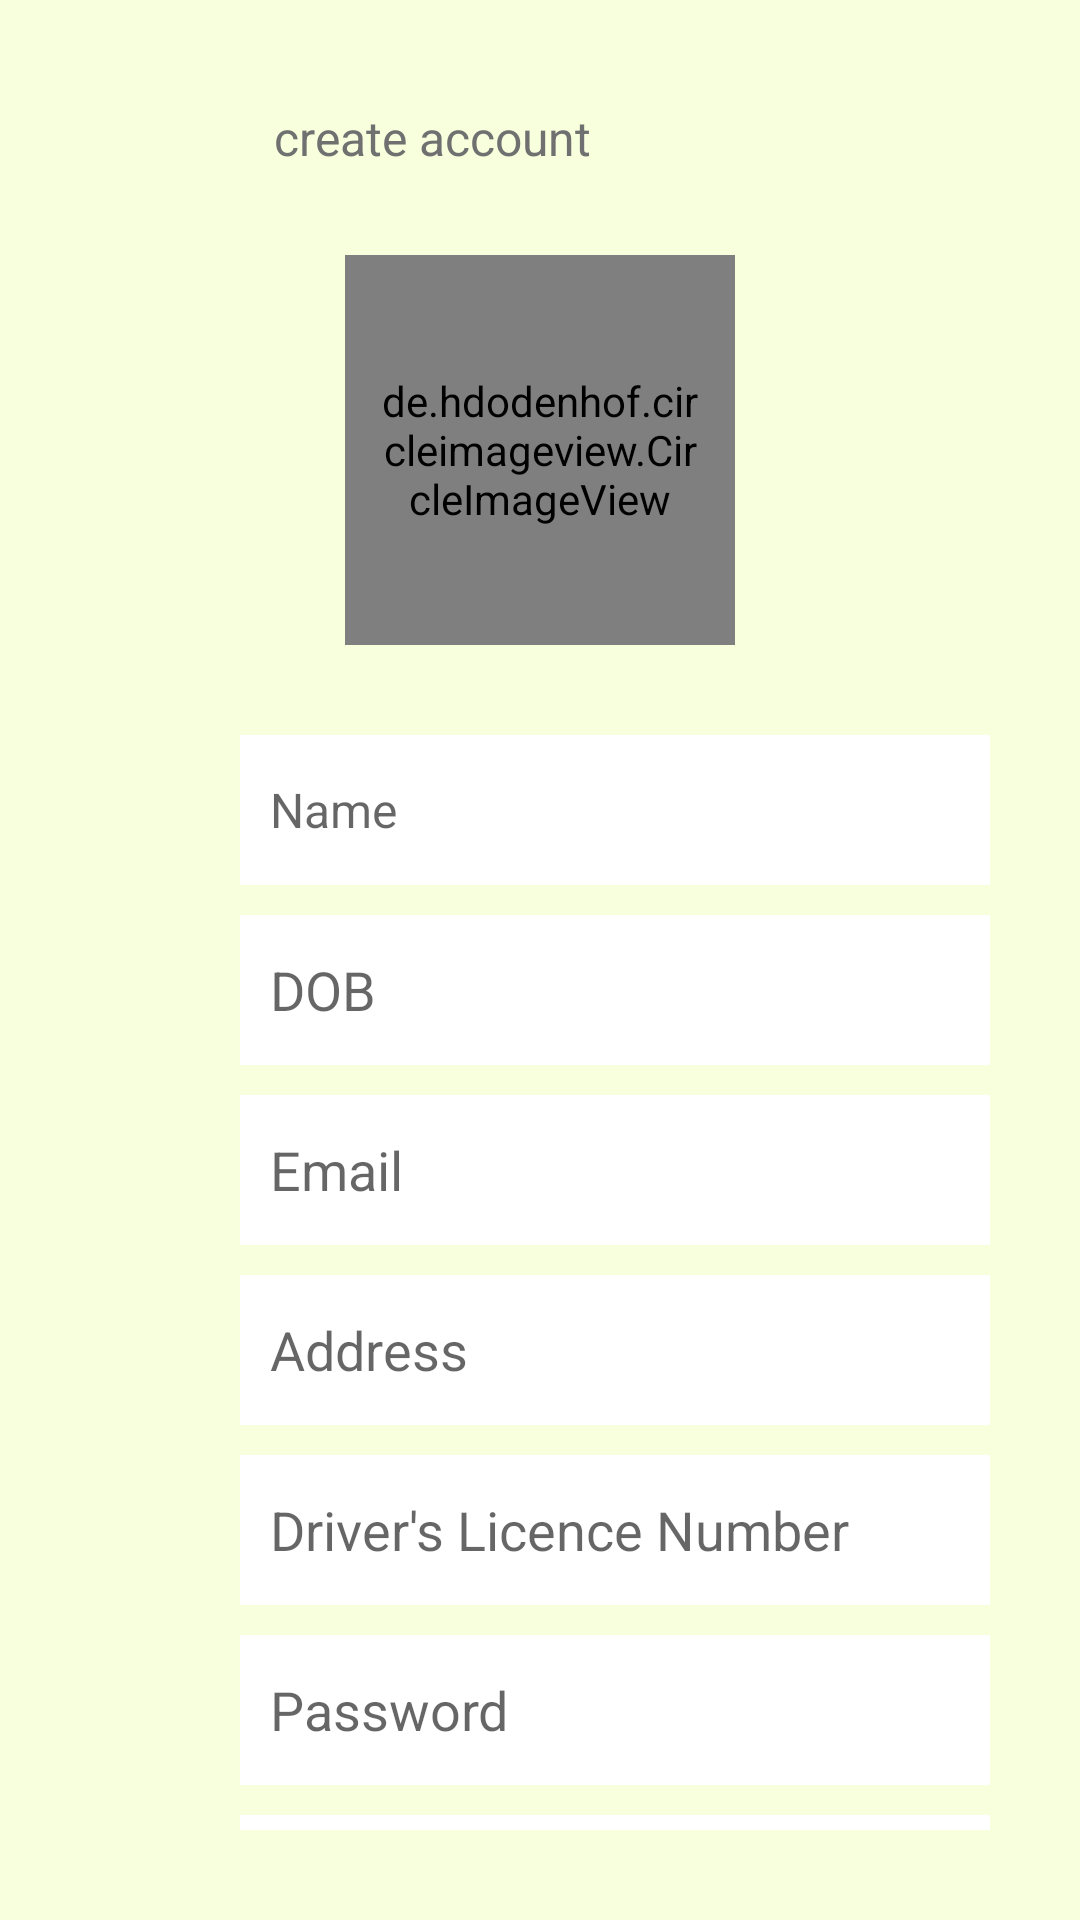

Here is an Android app screen rendered from its layout file. Give the layout XML and the strings, colors and styles it references.
<!-- AndroidManifest.xml: application theme MyMaterialTheme -->
<!-- res/layout/activity_signup.xml -->
<?xml version="1.0" encoding="utf-8"?>
<LinearLayout xmlns:android="http://schemas.android.com/apk/res/android"
    xmlns:app="http://schemas.android.com/apk/res-auto"
    xmlns:tools="http://schemas.android.com/tools"
    android:layout_width="match_parent"
    android:layout_height="match_parent"
    android:orientation="vertical"
    tools:context=".SignupActivity">

    <RelativeLayout
        android:layout_width="match_parent"
        android:layout_height="wrap_content"
        android:background="#f7ffdd">

        <TextView
            android:layout_width="match_parent"
            android:layout_height="150dp"
            android:background="#f7ffdd" />

        <de.hdodenhof.circleimageview.CircleImageView
            android:layout_width="130dp"
            android:layout_height="130dp"
            android:layout_centerHorizontal="true"
            android:layout_marginTop="85dp"
            android:padding="10dp"
            android:src="@drawable/gotitlogo" />

        <TextView
            android:id="@+id/createaccount"
            android:layout_width="wrap_content"
            android:layout_height="wrap_content"
            android:layout_alignParentTop="true"
            android:layout_alignParentEnd="true"
            android:layout_alignParentRight="true"
            android:layout_marginTop="35dp"
            android:layout_marginEnd="163dp"
            android:layout_marginRight="163dp"
            android:text="create account"
            android:textColor="#707070"
            android:textSize="16sp" />
    </RelativeLayout>

    <LinearLayout
        android:layout_width="match_parent"
        android:layout_height="match_parent"
        android:background="#f7ffdd"
        android:orientation="vertical"
        android:padding="30dp">

        <EditText
            android:id="@+id/edName"
            android:layout_width="250dp"
            android:layout_height="50dp"
            android:layout_marginLeft="50dp"
            android:layout_marginBottom="10dp"
            android:background="#ffffff"
            android:ems="10"
            android:hint="Name"
            android:inputType="textPersonName"
            android:padding="10dp"
            android:textSize="16sp" />

        <EditText
            android:id="@+id/edDOB"
            android:layout_width="250dp"
            android:layout_height="50dp"
            android:layout_marginLeft="50dp"
            android:layout_marginBottom="10dp"
            android:background="#ffffff"
            android:ems="10"
            android:hint="DOB"
            android:inputType="textPersonName"
            android:padding="10dp" />

        <EditText
            android:id="@+id/edEmail"
            android:layout_width="250dp"
            android:layout_height="50dp"
            android:layout_marginLeft="50dp"
            android:layout_marginBottom="10dp"
            android:background="#ffffff"
            android:ems="10"
            android:hint="Email"
            android:inputType="textEmailAddress"
            android:padding="10dp" />


        <EditText
            android:id="@+id/edAddress"
            android:layout_width="250dp"
            android:layout_height="50dp"
            android:layout_marginLeft="50dp"
            android:layout_marginBottom="10dp"
            android:background="#ffffff"
            android:ems="10"
            android:hint="Address"
            android:inputType="textPersonName"
            android:padding="10dp" />

        <EditText
            android:id="@+id/edDriverLicenceNumber"
            android:layout_width="250dp"
            android:layout_height="50dp"
            android:layout_marginLeft="50dp"
            android:layout_marginBottom="10dp"
            android:background="#ffffff"
            android:ems="10"
            android:hint="Driver's Licence Number"
            android:inputType="textPersonName"
            android:padding="10dp" />

        <EditText
            android:id="@+id/edPassword"
            android:layout_width="250dp"
            android:layout_height="50dp"
            android:layout_marginLeft="50dp"
            android:layout_marginBottom="10dp"
            android:background="#ffffff"
            android:ems="10"
            android:hint="Password"
            android:inputType="textPassword"
            android:padding="10dp" />

        <EditText
            android:id="@+id/edConfirmPassword"
            android:layout_width="250dp"
            android:layout_height="50dp"
            android:layout_marginLeft="50dp"
            android:layout_marginBottom="10dp"
            android:background="#ffffff"
            android:ems="10"
            android:hint="Confirm password"
            android:inputType="textPassword"
            android:padding="10dp" />

        <Button
            android:id="@+id/button"
            android:layout_width="145dp"
            android:layout_height="40dp"
            android:layout_marginLeft="100dp"
            android:layout_marginBottom="15dp"
            android:background="#b1cf5f"
            android:onClick="signup"
            android:text="Signup"
            android:textColor="#707070"
            android:textStyle="bold" />

        <TextView
            android:id="@+id/edCreateAccount"
            android:layout_width="match_parent"
            android:layout_height="wrap_content"
            tools:text="Create Account" />

    </LinearLayout>


</LinearLayout>
<!-- resources referenced by this layout -->
<resources>
  <!-- drawable gotitlogo: png bitmap (drawable, 34218 bytes) -->
  <style name="MyMaterialTheme" parent="MyMaterialTheme.Base">
  
      </style>
  <style name="MyMaterialTheme.Base" parent="Theme.AppCompat.Light.DarkActionBar">
          <item name="windowNoTitle">true</item>
          <item name="windowActionBar">false</item>
          <item name="colorPrimary">#707070</item>
          <item name="colorPrimaryDark">#707070</item>
          <item name="colorAccent">#707070</item>
      </style>
</resources>
